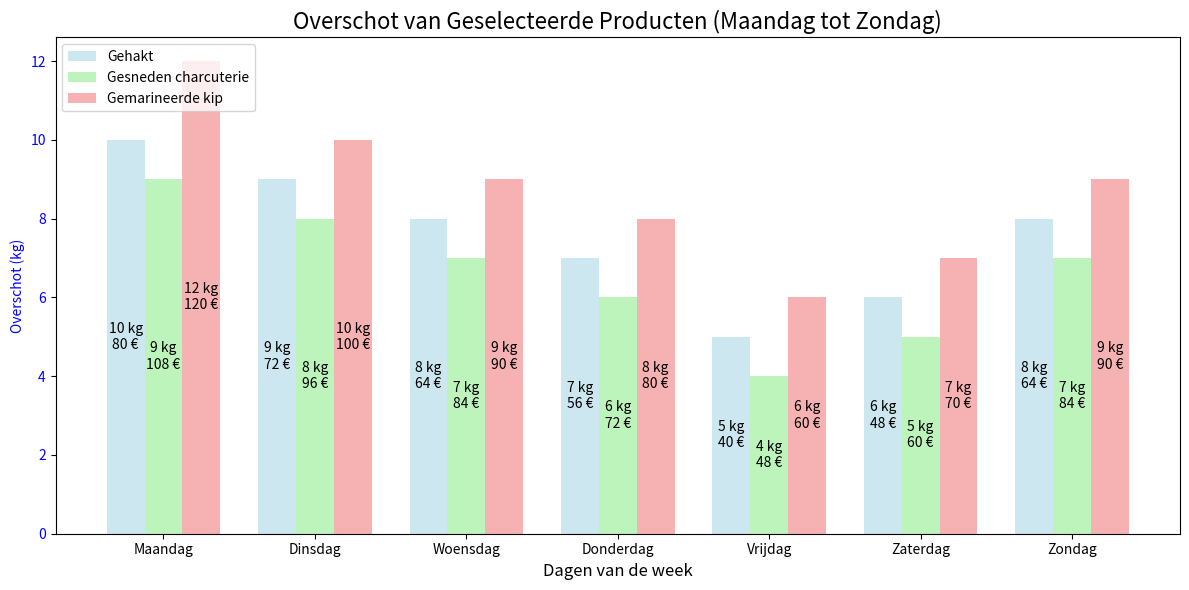

This figure's Python source:
import pandas as pd
import matplotlib.pyplot as plt

# Données ajustées pour les surplus de lundi à dimanche
# Données ajustées pour les surplus de lundi à dimanche
data = {
    'Dag': ['Maandag', 'Dinsdag', 'Woensdag', 'Donderdag', 'Vrijdag', 'Zaterdag', 'Zondag'],
    'Gehakt': [10, 9, 8, 7, 5, 6, 8],  # Surplus en kg ajustés
    'Gesneden charcuterie': [9, 8, 7, 6, 4, 5, 7],   # Surplus en kg ajustés
    'Gemarineerde kip': [12, 10, 9, 8, 6, 7, 9]     # Surplus en kg ajustés
}

# Prix par kilogramme pour chaque produit
prix_par_kg = {
    'Gehakt': 8,  # Prix en euros par kg
    'Gesneden charcuterie': 12,
    'Gemarineerde kip': 10
}

# Conversion en DataFrame
df_surplus = pd.DataFrame(data).set_index('Dag')

# Calcul du coût total des surplus
df_surplus['Coût (€)'] = (
    df_surplus['Gehakt'] * prix_par_kg['Gehakt'] + 
    df_surplus['Gesneden charcuterie'] * prix_par_kg['Gesneden charcuterie'] + 
    df_surplus['Gemarineerde kip'] * prix_par_kg['Gemarineerde kip']
)

# Création du graphique
fig, ax1 = plt.subplots(figsize=(12, 6))

# Barres pour les surplus
bar_width = 0.25  # Largeur des barres
x = range(len(df_surplus.index))  # Position des barres

# Création des barres groupées
ax1.bar([i - bar_width for i in x], df_surplus['Gehakt'], width=bar_width, label='Gehakt', color='lightblue', alpha=0.6)
ax1.bar(x, df_surplus['Gesneden charcuterie'], width=bar_width, label='Gesneden charcuterie', color='lightgreen', alpha=0.6)
ax1.bar([i + bar_width for i in x], df_surplus['Gemarineerde kip'], width=bar_width, label='Gemarineerde kip', color='lightcoral', alpha=0.6)

# Configuration de l'axe des surplus
ax1.set_ylabel('Overschot (kg)', color='blue')
ax1.tick_params(axis='y', labelcolor='blue')

# Ajout des coûts en euros à l'intérieur des barres
for i in x:
    ax1.text(i - bar_width, df_surplus['Gehakt'].iloc[i] / 2, f"{df_surplus['Gehakt'].iloc[i]} kg\n{df_surplus['Gehakt'].iloc[i] * prix_par_kg['Gehakt']} €", ha='center', va='center', color='black')
    ax1.text(i, df_surplus['Gesneden charcuterie'].iloc[i] / 2, f"{df_surplus['Gesneden charcuterie'].iloc[i]} kg\n{df_surplus['Gesneden charcuterie'].iloc[i] * prix_par_kg['Gesneden charcuterie']} €", ha='center', va='center', color='black')
    ax1.text(i + bar_width, df_surplus['Gemarineerde kip'].iloc[i] / 2, f"{df_surplus['Gemarineerde kip'].iloc[i]} kg\n{df_surplus['Gemarineerde kip'].iloc[i] * prix_par_kg['Gemarineerde kip']} €", ha='center', va='center', color='black')

# Configuration du graphique
plt.title('Overschot van Geselecteerde Producten (Maandag tot Zondag)', fontsize=16)
ax1.set_xlabel('Dagen van de week', fontsize=12)
ax1.set_xticks(x)  # Définir les ticks sur l'axe des x
ax1.set_xticklabels(df_surplus.index)  # Étiquettes des jours
fig.tight_layout()

# Ajout de la légende
ax1.legend(loc='upper left')

# Affichage du graphique
plt.show()
